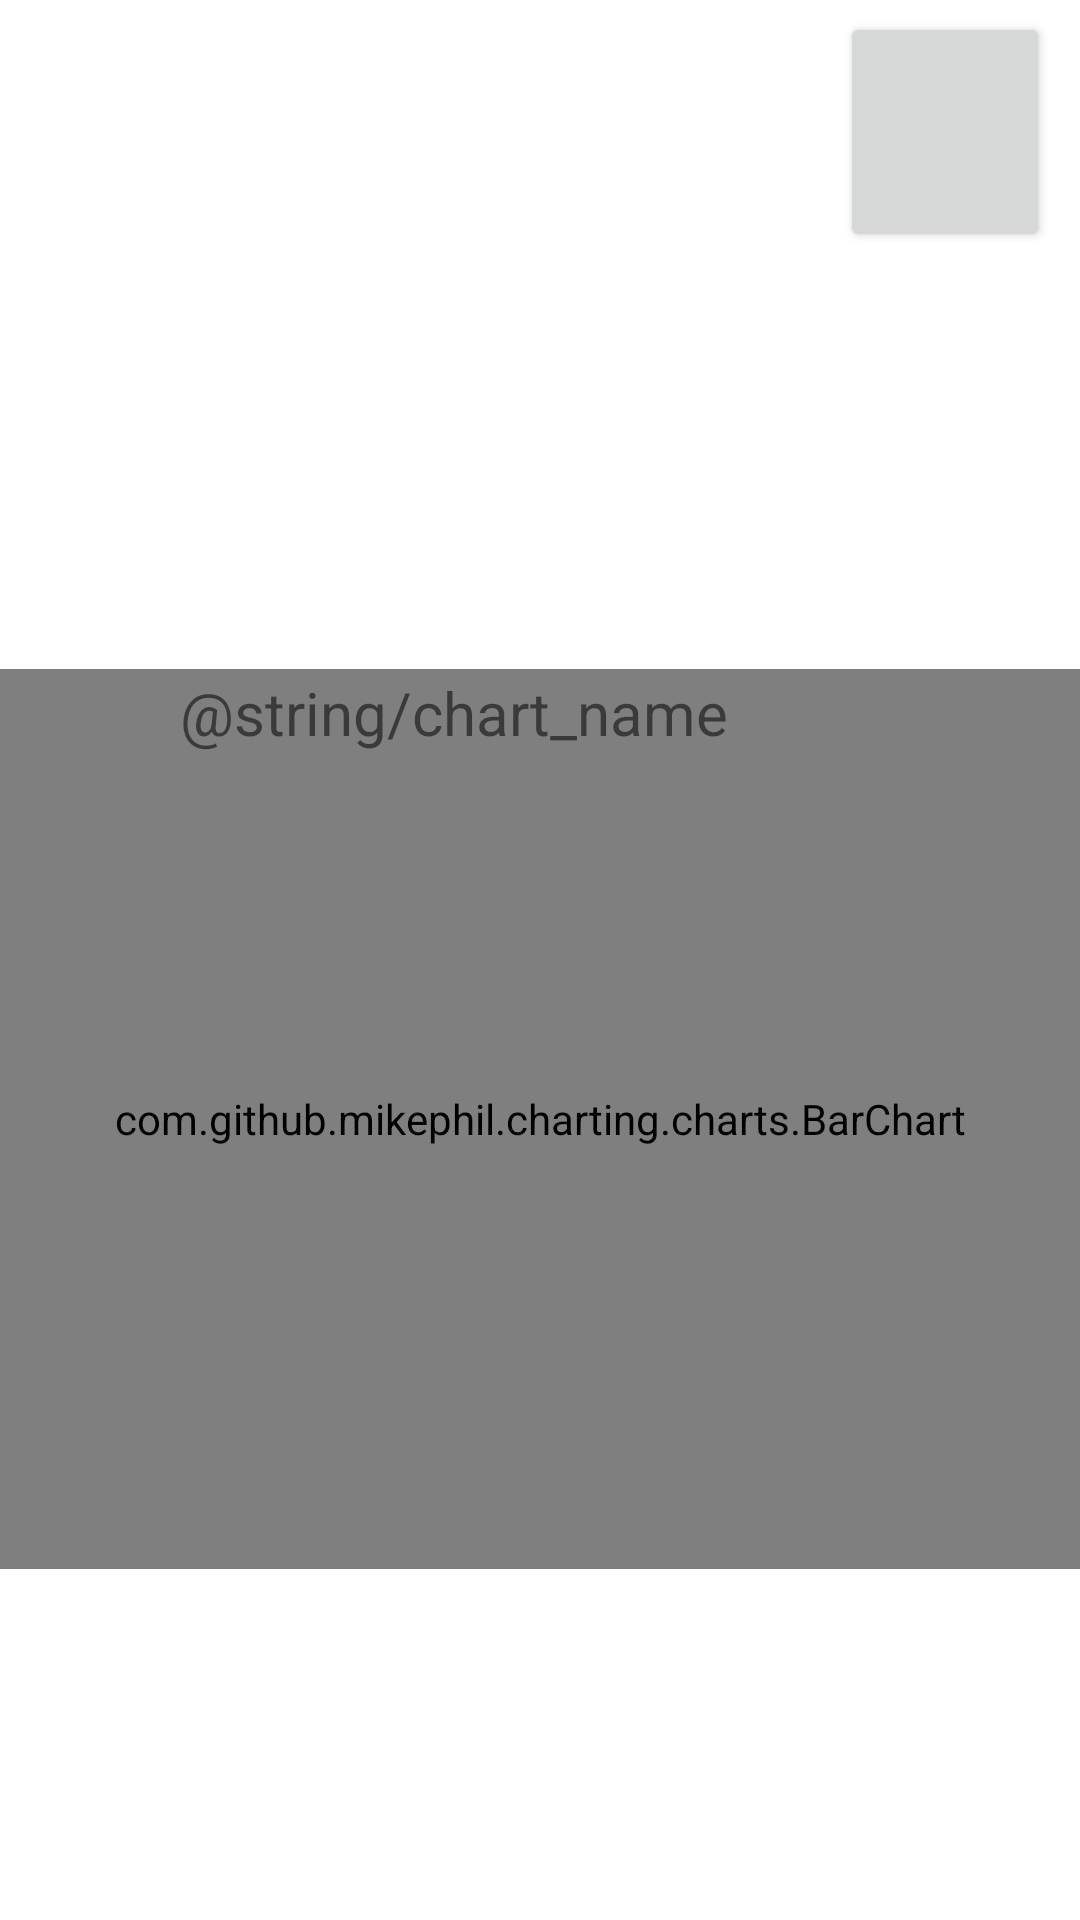

The Android layout XML behind this screen, and the referenced resources:
<!-- AndroidManifest.xml: application theme Theme.UsageChecker -->
<!-- res/layout/activity_graph.xml -->
<?xml version="1.0" encoding="utf-8"?>
<androidx.constraintlayout.widget.ConstraintLayout xmlns:android="http://schemas.android.com/apk/res/android"
    xmlns:app="http://schemas.android.com/apk/res-auto"
    xmlns:tools="http://schemas.android.com/tools"
    android:layout_width="match_parent"
    android:layout_height="match_parent"
    tools:context=".GraphActivity">

    <Button
        android:id="@+id/homeButton"
        android:layout_width="70dp"
        android:layout_height="80dp"
        android:layout_marginTop="4dp"
        android:layout_marginEnd="10dp"
        android:drawableBottom="@drawable/homexml"
        app:layout_constraintEnd_toEndOf="parent"
        app:layout_constraintHorizontal_bias="1.0"
        app:layout_constraintStart_toStartOf="parent"
        app:layout_constraintTop_toTopOf="parent"
        tools:text="home" />

    <com.github.mikephil.charting.charts.BarChart
        android:id="@+id/chart"
        android:layout_width="match_parent"
        android:layout_height="300dp"
        android:layout_marginTop="314dp"
        android:layout_marginBottom="117dp"
        app:layout_constraintBottom_toBottomOf="parent"
        app:layout_constraintTop_toTopOf="parent"
        app:layout_constraintVertical_bias="1.0"
        tools:layout_editor_absoluteX="-16dp" />

    <TextView
        android:id="@+id/textView3"
        android:layout_width="wrap_content"
        android:layout_height="wrap_content"
        android:layout_marginStart="60dp"
        android:layout_marginTop="224dp"
        android:layout_marginEnd="60dp"
        android:text="@string/chart_name"
        android:textSize="20sp"
        app:layout_constraintEnd_toEndOf="parent"
        app:layout_constraintHorizontal_bias="0.0"
        app:layout_constraintStart_toStartOf="parent"
        app:layout_constraintTop_toTopOf="parent" />

    <TextView
        android:id="@+id/text_mostUse"
        android:layout_width="wrap_content"
        android:layout_height="wrap_content"
        android:layout_marginStart="50dp"
        android:layout_marginEnd="50dp"
        android:layout_marginBottom="64dp"
        android:text=""
        app:layout_constraintBottom_toBottomOf="parent"
        app:layout_constraintEnd_toEndOf="parent"
        app:layout_constraintStart_toStartOf="parent" />

</androidx.constraintlayout.widget.ConstraintLayout>
<!-- resources referenced by this layout -->
<resources>
  <style name="Theme.UsageChecker" parent="Theme.MaterialComponents.DayNight.DarkActionBar">
          
          <item name="colorPrimary">@color/purple_500</item>
          <item name="colorPrimaryVariant">@color/purple_700</item>
          <item name="colorOnPrimary">@color/white</item>
          
          <item name="colorSecondary">@color/teal_200</item>
          <item name="colorSecondaryVariant">@color/teal_700</item>
          <item name="colorOnSecondary">@color/black</item>
          
          <item name="android:statusBarColor">?attr/colorPrimaryVariant</item>
          
      </style>
  <!-- not gathered from this repository: default colours our renderer supplied (Android Studio template values) -->
  <color name="purple_500">#FF6200EE</color>
  <color name="purple_700">#FF3700B3</color>
  <color name="teal_200">#FF03DAC5</color>
  <color name="teal_700">#FF018786</color>
  <color name="black">#FF000000</color>
  <color name="white">#FFFFFFFF</color>
</resources>
